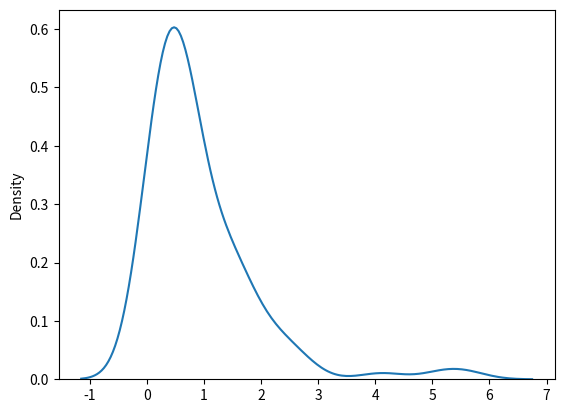

Reproduce this figure in Python.
#it is used to describe the next time event that is like failure and success
import numpy as np
from numpy import random
import matplotlib.pyplot as plt
import seaborn as sns 
Atif = random.exponential(scale = 2, size = (2, 3))
print(Atif)

sns.distplot(random.exponential(size = 100), hist = False)
plt.show()
